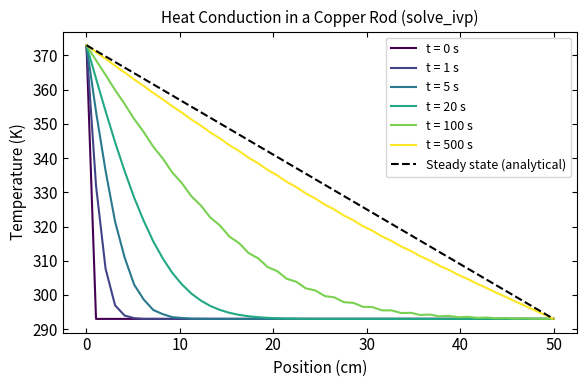
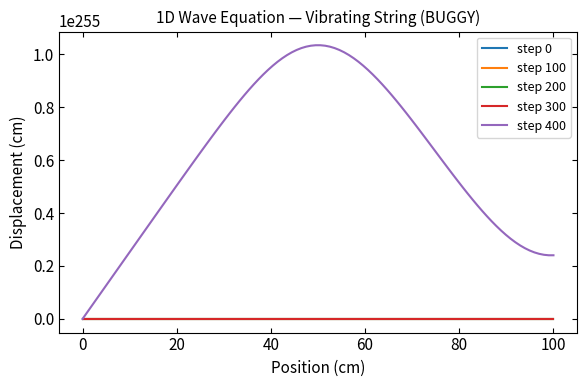

Reproduce these figures in Python, in order.
import numpy as np
import matplotlib.pyplot as plt
from scipy.integrate import solve_ivp, solve_bvp
from scipy.sparse import lil_matrix
from scipy.sparse.linalg import spsolve

# --- Publication-quality plot settings using rcParams ---
#
# matplotlib.rcParams is a global dictionary that controls the default
# appearance of ALL plots created after this cell runs. Setting them once
# here means you don't have to repeat font sizes, tick styles, etc. in
# every single plot.
#
# Why this matters:
#   - Physics journals require consistent, readable figures
#   - Setting rcParams once ensures uniform style across your entire notebook
#   - You can still override any setting for a specific plot if needed
#
# Common rcParams you'll use:
#   'font.size'          — base font size for all text (default: 10)
#   'axes.labelsize'     — axis label font size (e.g., "Position (m)")
#   'axes.titlesize'     — plot title font size
#   'xtick.labelsize'    — numbers on x-axis
#   'legend.fontsize'    — text inside legends
#   'xtick.direction'    — 'in' puts tick marks inside the plot frame
#                          (standard in physics publications)
#   'xtick.top'          — True adds ticks to the top axis too
#   'figure.figsize'     — default figure size in inches (width, height)
#
# See all options: https://matplotlib.org/stable/users/explain/customizing.html

plt.rcParams.update({
    'font.size': 11,
    'axes.labelsize': 11,
    'axes.titlesize': 11,
    'xtick.labelsize': 11,
    'ytick.labelsize': 11,
    'legend.fontsize': 11,
    'xtick.direction': 'in',       # ticks point inward (physics convention)
    'ytick.direction': 'in',
    'xtick.top': True,             # show ticks on top and right axes
    'ytick.right': True,
    'figure.figsize': (6, 4),      # default figure size
})

def heat_rhs(t: float, T_interior: np.ndarray, alpha: float, dx: float,
             T_left: float, T_right: float) -> np.ndarray:
    """Right-hand side of the 1D heat equation for interior grid points.

    Computes dT/dt = alpha * d^2T/dx^2 using central finite differences.
    Boundary values are fixed and passed as parameters.

    Parameters
    ----------
    t : float
        Current time (s). Not used, but required by solve_ivp.
    T_interior : np.ndarray
        Temperature at interior grid points (K). Shape (N-2,).
    alpha : float
        Thermal diffusivity (m^2/s).
    dx : float
        Grid spacing (m).
    T_left : float
        Fixed temperature at left boundary (K).
    T_right : float
        Fixed temperature at right boundary (K).

    Returns
    -------
    np.ndarray
        Time derivative dT/dt at interior points (K/s). Shape (N-2,).
    """
    # Reconstruct full array with boundaries
    T_full = np.concatenate([[T_left], T_interior, [T_right]])

    # Central difference for d^2T/dx^2 at interior points
    d2T = (T_full[2:] - 2 * T_full[1:-1] + T_full[:-2]) / dx**2

    return alpha * d2T


# --- Physical parameters ---
L = 0.5           # rod length (m)
alpha = 1.11e-4   # thermal diffusivity of copper (m^2/s)
T_hot = 373.0     # left end: boiling water (K)
T_cold = 293.0    # right end: room temperature (K)
T_init = 293.0    # initial uniform temperature (K)

# --- Spatial grid ---
N = 50
x = np.linspace(0, L, N)
dx = x[1] - x[0]

# --- Initial condition (interior points only) ---
T0_interior = np.full(N - 2, T_init)

# --- Solve with scipy ---
t_end = 500.0  # seconds
t_eval = [0, 1, 5, 20, 100, 500]  # times to record

sol = solve_ivp(
    fun=lambda t, T: heat_rhs(t, T, alpha, dx, T_hot, T_cold),
    t_span=(0, t_end),
    y0=T0_interior,
    t_eval=t_eval,
    method='RK45'
)

print(f"Solver status: {sol.message}")
print(f"Grid points: {N}, dx = {dx*100:.2f} cm")
print(f"Time steps used by solver: {sol.t.size}")

# --- Plot temperature profiles at different times ---
# Note: figsize, tick direction, and font sizes are set globally by rcParams above.
# You only need to specify them here if you want to override the defaults.

fig, ax = plt.subplots()  # uses rcParams default figsize=(6, 4)

colors = plt.cm.viridis(np.linspace(0, 1, len(sol.t)))
for i, t in enumerate(sol.t):
    # Reconstruct full profile with boundaries
    T_full = np.concatenate([[T_hot], sol.y[:, i], [T_cold]])
    ax.plot(x * 100, T_full, color=colors[i], label=f't = {t:.0f} s')

# Analytical steady state
T_steady = T_hot + (T_cold - T_hot) * x / L
ax.plot(x * 100, T_steady, 'k--', linewidth=1.5, label='Steady state (analytical)')

ax.set_xlabel('Position (cm)')
ax.set_ylabel('Temperature (K)')
ax.set_title('Heat Conduction in a Copper Rod (solve_ivp)')
ax.legend(fontsize=9)
plt.tight_layout()
plt.show()

# Problem A: Your code here


# Problem B: Your code here


# Problem C: Your code here


# ============================================================
# DEBUGGING CHALLENGE — BUGGY CODE
# DO NOT FIX THIS CELL — copy it and fix in a new cell below
# ============================================================

def wave_equation_step(
    u: np.ndarray,
    u_old: np.ndarray,
    c: float,
    dx: float,
    dt: float
) -> float:                                              # BUG somewhere in this function
    """Advance the 1D wave equation by one time step.

    Uses the central difference scheme:
    u_new[i] = 2*u[i] - u_old[i] + C^2*(u[i+1] - 2*u[i] + u[i-1])
    where C = c*dt/dx is the Courant number.

    Parameters
    ----------
    u : np.ndarray
        Current displacement profile. Shape (N,).
    u_old : np.ndarray
        Previous displacement profile. Shape (N,).
    c : float
        Wave speed (m/s).
    dx : float
        Spatial grid spacing (m).
    dt : float
        Time step (s).

    Returns
    -------
    np.ndarray
        Next displacement profile. Shape (N,).
    """
    C2 = (c * dt / dx)**2

    # CFL stability check
    if c * dt / dx < 1.0:                                # BUG somewhere near here
        print("Warning: CFL condition violated! Solution may be unstable.")

    u_new = np.zeros_like(u)

    # Interior points: finite difference update
    for i in range(1, len(u) - 1):
        u_new[i] = 2*u[i] - u_old[i] + C2 * (u[i+1] + 2*u[i] + u[i-1])  # BUG somewhere here

    # Boundary conditions: fixed ends
    u_new[0] = 0.0                                       # Left end fixed
    u_new[-1] = u_new[-2]                                # BUG somewhere here

    return u_new


# --- Run the buggy solver ---
L = 1.0         # string length (m)
c = 100.0       # wave speed (m/s)
N = 100         # grid points
dx = L / (N - 1)
dt = 0.8 * dx / c   # Courant number = 0.8

x = np.linspace(0, L, N)

# Initial condition: plucked string (triangle)
u = np.where(x < 0.5, 2*x, 2*(1-x)) * 0.01   # max displacement 1 cm
u_old = u.copy()  # start from rest (first-order approximation)

# Time stepping
fig, ax = plt.subplots()
n_steps = 500
for step in range(n_steps):
    u_new = wave_equation_step(u, u_old, c, dx, dt)
    u_old = u
    u = u_new
    if step % 100 == 0:
        ax.plot(x * 100, u * 100, label=f'step {step}')

ax.set_xlabel('Position (cm)')
ax.set_ylabel('Displacement (cm)')
ax.set_title('1D Wave Equation — Vibrating String (BUGGY)')
ax.legend(fontsize=9)
plt.tight_layout()
plt.show()

# Your corrected code here
